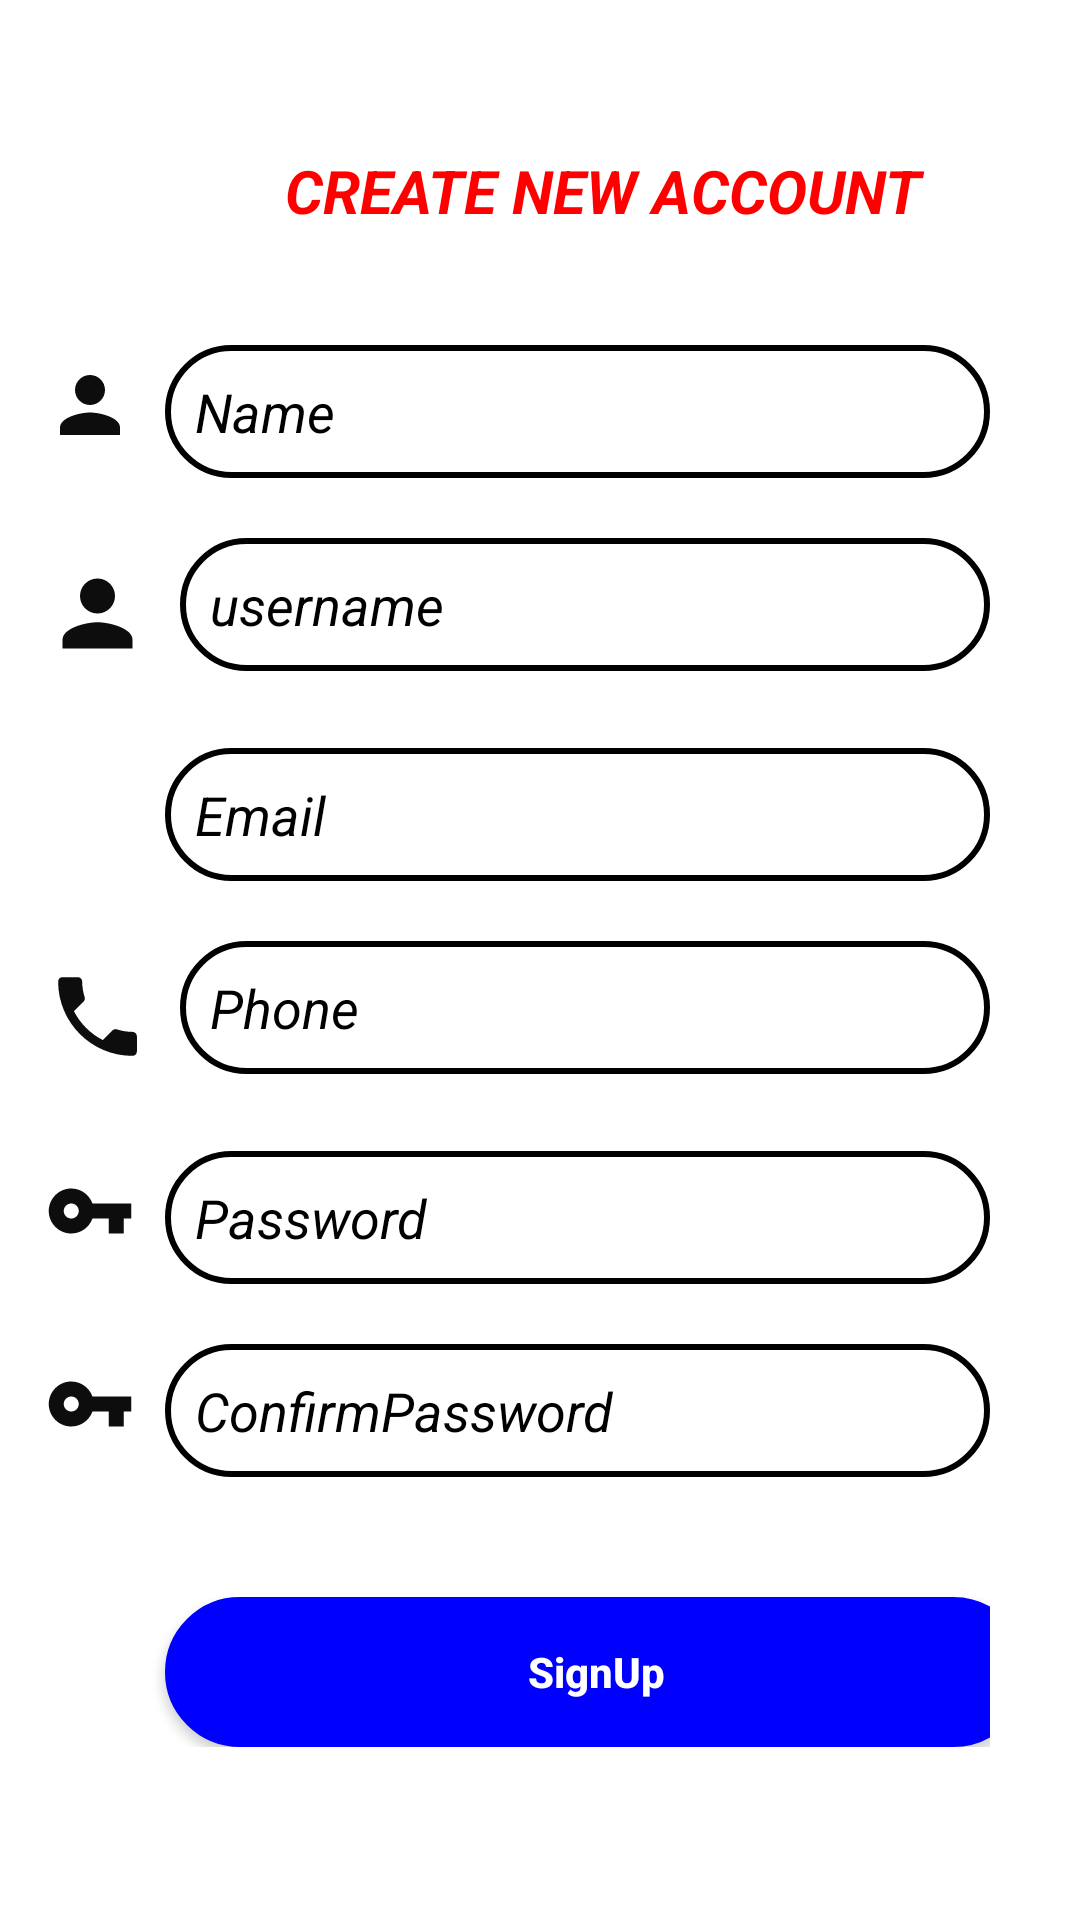

Layout XML and referenced resources for this Android screen:
<!-- AndroidManifest.xml: application theme AppTheme -->
<!-- res/layout/activity_signup.xml -->
<?xml version="1.0" encoding="utf-8"?>
<RelativeLayout xmlns:android="http://schemas.android.com/apk/res/android"
    xmlns:app="http://schemas.android.com/apk/res-auto"
    xmlns:tools="http://schemas.android.com/tools"
    android:layout_width="match_parent"
    android:layout_height="match_parent"
    android:background="@color/white"
    tools:context=".signup">

    <LinearLayout
        android:id="@+id/layout_text"
        android:layout_width="match_parent"
        android:layout_height="wrap_content"
        android:layout_marginStart="15dp"
        android:layout_marginTop="30dp"
        android:layout_marginEnd="30dp"
        android:orientation="horizontal"
        android:weightSum="2">


    <TextView
        android:id="@+id/textView2"
        android:layout_width="320dp"
        android:layout_height="55dp"
        android:layout_marginStart="80dp"
        android:layout_marginTop="20dp"
        android:layout_marginEnd="29dp"
        android:text="CREATE NEW ACCOUNT"
        android:textAlignment="viewStart"
        android:textColor="@color/red"
        android:textSize="20dp"
        android:textStyle="bold|italic"
        app:layout_constraintEnd_toEndOf="parent"
        app:layout_constraintHorizontal_bias="0.0"
        app:layout_constraintStart_toStartOf="parent"
        app:layout_constraintTop_toTopOf="parent" />
    </LinearLayout>

    <LinearLayout
        android:id="@+id/layout_text1"
        android:layout_width="match_parent"
        android:layout_height="wrap_content"
        android:layout_below="@+id/layout_text"
        android:layout_marginStart="15dp"
        android:layout_marginTop="10dp"
        android:layout_marginEnd="30dp"
        android:orientation="horizontal"
        android:weightSum="2">

        <ImageView
            android:id="@+id/imageView"
            android:layout_width="60dp"
            android:layout_height="40dp"
            android:layout_weight="1"
            android:src="@drawable/ic_blackperson" />

        <EditText
            android:id="@+id/name"
            android:layout_width="match_parent"
            android:layout_height="wrap_content"
            android:layout_marginStart="10dp"
            android:background="@drawable/border"
            android:textStyle="normal|italic"
            android:layout_weight="1"
            android:hint="Name"
            android:textColorHint="@color/black"
            android:textColor="@color/black"
            android:inputType="textPersonName" />

    </LinearLayout>
    <LinearLayout
        android:id="@+id/layout_text2"
        android:layout_width="match_parent"
        android:layout_height="wrap_content"
        android:layout_below="@+id/layout_text1"
        android:layout_marginStart="15dp"
        android:layout_marginTop="20dp"
        android:layout_marginEnd="30dp"
        android:orientation="horizontal"
        android:weightSum="2">

        <ImageView
            android:id="@+id/imageView2"
            android:layout_width="70dp"
            android:layout_height="50dp"
            android:layout_weight="1"
            android:src="@drawable/ic_blackperson"/>

        <EditText
            android:id="@+id/username"
            android:layout_width="match_parent"
            android:layout_height="wrap_content"
            android:layout_marginStart="10dp"
            android:layout_weight="1"
            android:background="@drawable/border"
            android:hint="username"
            android:textColorHint="@color/black"
            android:textColor="@color/black"
            android:inputType="textPersonName"
            android:textStyle="normal|italic" />

    </LinearLayout>

    <LinearLayout
        android:id="@+id/layout_text3"
        android:layout_width="match_parent"
        android:layout_height="wrap_content"
        android:layout_below="@+id/layout_text2"
        android:layout_marginStart="15dp"
        android:layout_marginTop="20dp"
        android:layout_marginEnd="30dp"
        android:orientation="horizontal"
        android:weightSum="2">


        <ImageView
            android:id="@+id/imageView3"
            android:layout_width="60dp"
            android:layout_height="40dp"
            android:layout_weight="1"
            android:src="@drawable/ic_blackemail"/>

        <EditText
            android:id="@+id/email"
            android:layout_width="match_parent"
            android:layout_height="wrap_content"
            android:layout_marginStart="10dp"
            android:layout_weight="1"
            android:background="@drawable/border"
            android:hint="Email"
            android:textColorHint="@color/black"
            android:textColor="@color/black"
            android:inputType="textEmailAddress"
            android:textStyle="normal|italic" />

    </LinearLayout>
    <LinearLayout
        android:id="@+id/layout_text4"
        android:layout_width="match_parent"
        android:layout_height="wrap_content"
        android:layout_below="@+id/layout_text3"
        android:layout_marginStart="15dp"
        android:layout_marginTop="20dp"
        android:layout_marginEnd="30dp"
        android:orientation="horizontal"
        android:weightSum="2">


        <ImageView
            android:id="@+id/imageView4"
            android:layout_width="70dp"
            android:layout_height="50dp"
            android:layout_weight="1"
            android:src="@drawable/ic_blackphone"/>

        <EditText
            android:id="@+id/phone"
            android:layout_width="match_parent"
            android:layout_height="wrap_content"
            android:layout_marginStart="10dp"
            android:layout_weight="1"
            android:background="@drawable/border"
            android:hint="Phone"
            android:textColorHint="@color/black"
            android:textColor="@color/black"
            android:inputType="number"
            android:textStyle="normal|italic" />

    </LinearLayout>
    <LinearLayout
        android:id="@+id/layout_text5"
        android:layout_width="match_parent"
        android:layout_height="wrap_content"
        android:layout_below="@+id/layout_text4"
        android:layout_marginStart="15dp"
        android:layout_marginTop="20dp"
        android:layout_marginEnd="30dp"
        android:orientation="horizontal"
        android:weightSum="2">


        <ImageView
            android:id="@+id/imageView5"
            android:layout_width="60dp"
            android:layout_height="40dp"
            android:layout_weight="1"
            android:src="@drawable/ic_black_password"/>

        <EditText
            android:id="@+id/pass"
            android:layout_width="match_parent"
            android:layout_height="wrap_content"
            android:layout_marginStart="10dp"
            android:layout_weight="1"
            android:background="@drawable/border"
            android:hint="Password"
            android:textColorHint="@color/black"
            android:textColor="@color/black"
            android:inputType="textPassword"
            android:textStyle="normal|italic" />

    </LinearLayout>
    <LinearLayout
        android:id="@+id/layout_text6"
        android:layout_width="match_parent"
        android:layout_height="wrap_content"
        android:layout_below="@+id/layout_text5"
        android:layout_marginStart="15dp"
        android:layout_marginTop="20dp"
        android:layout_marginEnd="30dp"
        android:orientation="horizontal"
        android:weightSum="2">


        <ImageView
            android:id="@+id/imageView6"
            android:layout_width="60dp"
            android:layout_height="40dp"
            android:layout_weight="1"
            android:src="@drawable/ic_black_password"/>

        <EditText
            android:id="@+id/confirmpass"
            android:layout_width="match_parent"
            android:layout_height="wrap_content"
            android:layout_marginStart="10dp"
            android:layout_weight="1"
            android:background="@drawable/border"
            android:hint="ConfirmPassword"
            android:textColorHint="@color/black"
            android:textColor="@color/black"
            android:inputType="textPassword"
            android:textStyle="normal|italic" />

    </LinearLayout>
    <LinearLayout
        android:id="@+id/layout_text7"
        android:layout_width="match_parent"
        android:layout_height="wrap_content"
        android:layout_below="@+id/layout_text6"
        android:layout_marginStart="15dp"
        android:layout_marginTop="40dp"
        android:layout_marginEnd="30dp"
        android:orientation="horizontal"
        android:weightSum="2">

        <Button
            android:id="@+id/btnsignup"
            android:layout_width="300dp"
            android:layout_marginStart="40dp"
            android:layout_height="50dp"
            android:layout_weight="1"
            android:background="@drawable/border4"
            android:foregroundTint="#00F3F0F0"
            android:textStyle="bold"
            android:hint="SignUp"
            android:textColorHint="@color/white"/>

    </LinearLayout>


</RelativeLayout>
<!-- resources referenced by this layout -->
<resources>
  <color name="black">#000000</color>
  <color name="red">#FF0000</color>
  <color name="white">#FFFFFF</color>
  <!-- drawable border (drawable) -->
  <?xml version="1.0" encoding="utf-8"?>
  <shape xmlns:android="http://schemas.android.com/apk/res/android" android:shape="rectangle" >
  <stroke
      android:width="2dp"
      android:color="@android:color/black" />
  <padding android:bottom="10dp" android:left="10dp" android:right="10dp" android:top="10dp"/>
  <solid android:color="@android:color/white" android:textColor="@color/black" />
  <corners android:radius="38dp"/>
  </shape>
  <!-- drawable border4 (drawable) -->
  <?xml version="1.0" encoding="utf-8"?>
  <shape xmlns:android="http://schemas.android.com/apk/res/android" android:shape="rectangle" >
      <solid android:color="@color/blue"  android:textColor="@color/white"/>
      <stroke android:width="2dip" android:color="@color/blue"/>
      <padding android:bottom="10dp" android:left="10dp" android:right="10dp" android:top="10dp"/>
      <corners android:radius="48dp"></corners>
  </shape>
  <!-- drawable ic_black_password (drawable) -->
  <vector android:height="24dp" android:tint="#0D0D0D"
      android:viewportHeight="24.0" android:viewportWidth="24.0"
      android:width="24dp" xmlns:android="http://schemas.android.com/apk/res/android">
      <path android:fillColor="#FF000000" android:pathData="M12.65,10C11.83,7.67 9.61,6 7,6c-3.31,0 -6,2.69 -6,6s2.69,6 6,6c2.61,0 4.83,-1.67 5.65,-4H17v4h4v-4h2v-4H12.65zM7,14c-1.1,0 -2,-0.9 -2,-2s0.9,-2 2,-2 2,0.9 2,2 -0.9,2 -2,2z"/>
  </vector>
  <!-- drawable ic_blackperson (drawable-anydpi) -->
  <vector android:height="24dp" android:tint="#0D0D0D"
      android:viewportHeight="24.0" android:viewportWidth="24.0"
      android:width="24dp" xmlns:android="http://schemas.android.com/apk/res/android">
      <path android:fillColor="#FF000000" android:pathData="M12,12c2.21,0 4,-1.79 4,-4s-1.79,-4 -4,-4 -4,1.79 -4,4 1.79,4 4,4zM12,14c-2.67,0 -8,1.34 -8,4v2h16v-2c0,-2.66 -5.33,-4 -8,-4z"/>
  </vector>
  <!-- drawable ic_blackphone (drawable-anydpi) -->
  <vector android:height="24dp" android:tint="#0D0D0D"
      android:viewportHeight="24.0" android:viewportWidth="24.0"
      android:width="24dp" xmlns:android="http://schemas.android.com/apk/res/android">
      <path android:fillColor="#FF000000" android:pathData="M6.62,10.79c1.44,2.83 3.76,5.14 6.59,6.59l2.2,-2.2c0.27,-0.27 0.67,-0.36 1.02,-0.24 1.12,0.37 2.33,0.57 3.57,0.57 0.55,0 1,0.45 1,1V20c0,0.55 -0.45,1 -1,1 -9.39,0 -17,-7.61 -17,-17 0,-0.55 0.45,-1 1,-1h3.5c0.55,0 1,0.45 1,1 0,1.25 0.2,2.45 0.57,3.57 0.11,0.35 0.03,0.74 -0.25,1.02l-2.2,2.2z"/>
  </vector>
  <style name="AppTheme" parent="Theme.AppCompat.Light.DarkActionBar">
          
          <item name="android:actionBarStyle">@style/MyActionBar</item>
          <item name="android:titleTextStyle">@style/MyActionBarTitleText</item>
      </style>
  <color name="blue">#0000FF</color>
  <style name="MyActionBar" parent="@android:style/Widget.Holo.Light.ActionBar">
          <item name="android:background">#FFFFFF</item>
          <item name="android:titleTextStyle">@style/MyActionBarTitleText</item>
      </style>
  <style name="MyActionBarTitleText">
          <item name="android:textColor">@color/red</item>
      </style>
</resources>
